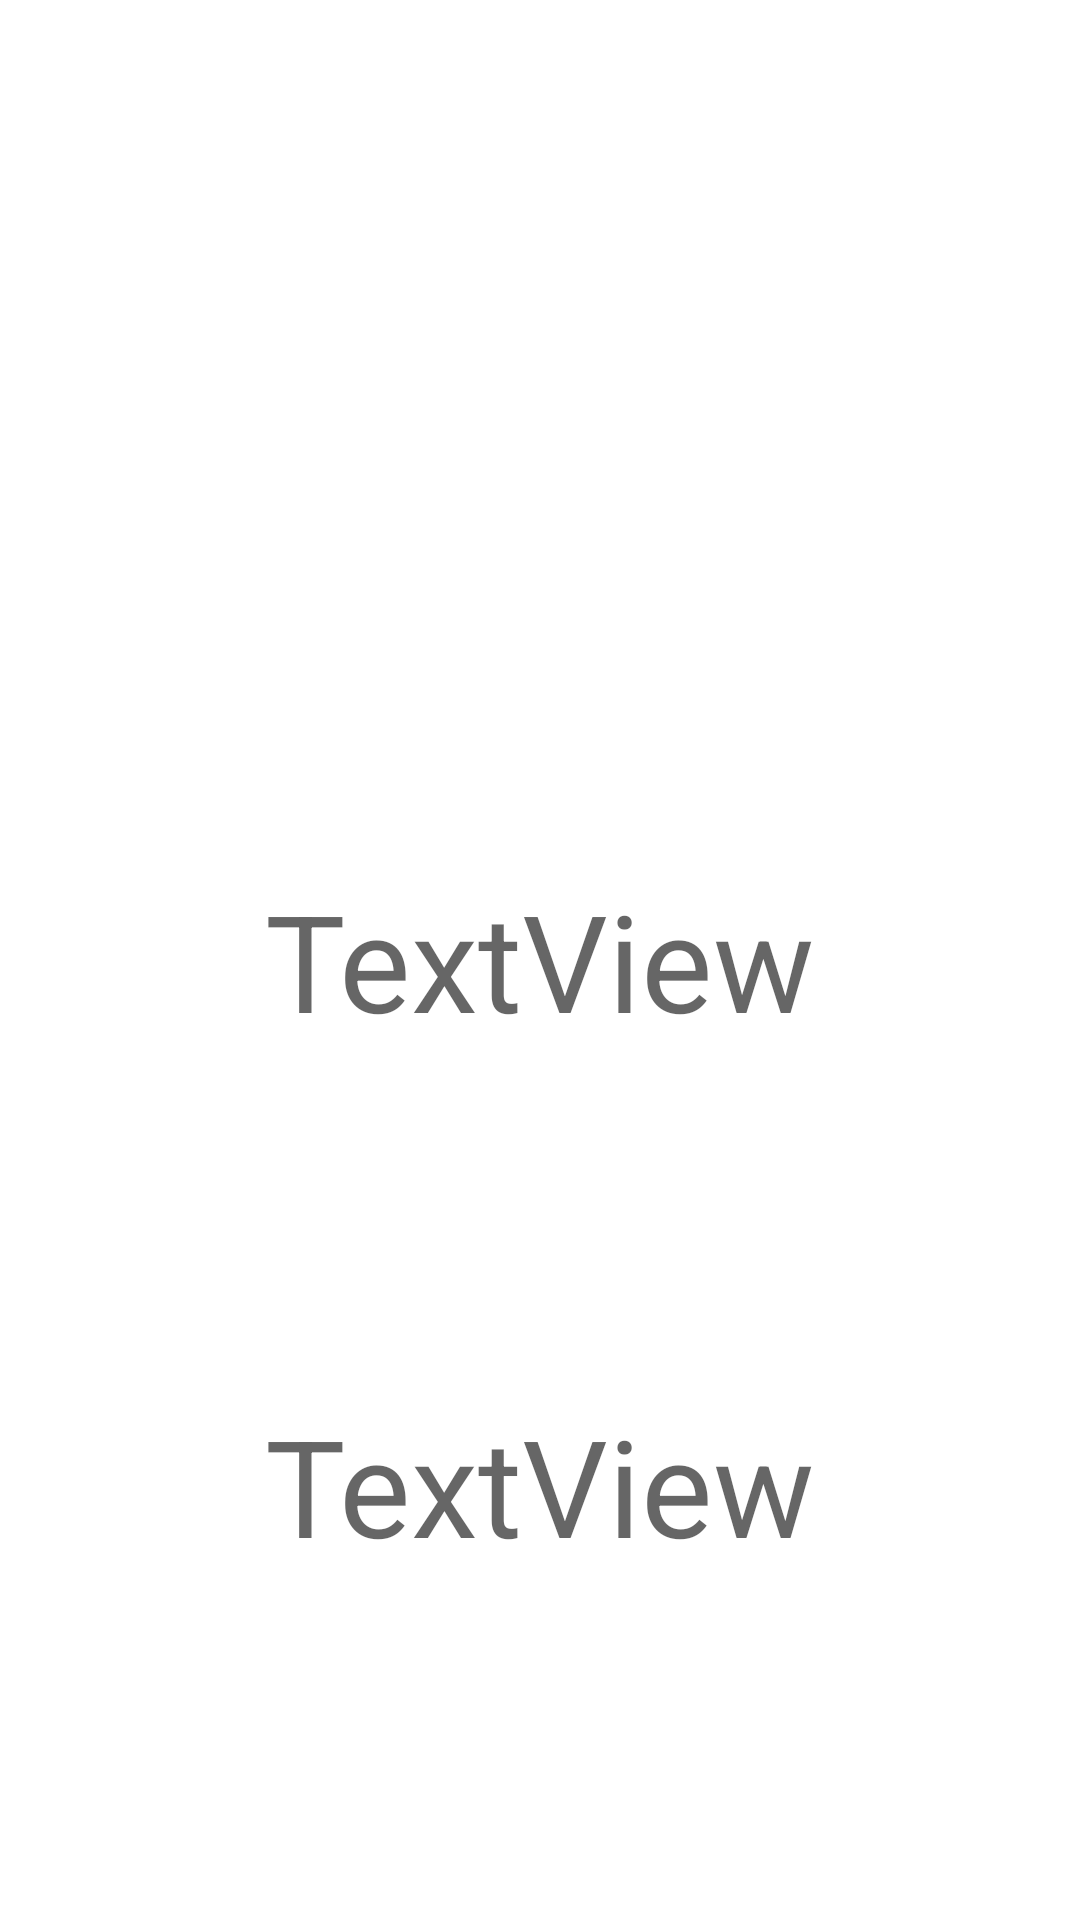

The Android layout XML behind this screen, and the referenced resources:
<!-- AndroidManifest.xml: application theme Theme.SensorModules -->
<!-- res/layout/activity_main.xml -->
<?xml version="1.0" encoding="utf-8"?>
<androidx.constraintlayout.widget.ConstraintLayout xmlns:android="http://schemas.android.com/apk/res/android"
    xmlns:app="http://schemas.android.com/apk/res-auto"
    xmlns:tools="http://schemas.android.com/tools"
    android:layout_width="match_parent"
    android:layout_height="match_parent">

    <View
        android:id="@+id/view"
        android:layout_width="wrap_content"
        android:layout_height="wrap_content"
        android:background="@color/light_blue_900"
        app:layout_constraintBottom_toBottomOf="parent"
        app:layout_constraintEnd_toEndOf="parent"
        app:layout_constraintHorizontal_bias="0.0"
        app:layout_constraintStart_toStartOf="parent"
        app:layout_constraintTop_toTopOf="parent" />

    <TextView
        android:id="@+id/lightView"
        android:layout_width="wrap_content"
        android:layout_height="wrap_content"
        android:rotation="0"
        android:text="TextView"
        android:textAppearance="@style/TextAppearance.AppCompat.Display2"
        app:layout_constraintBottom_toBottomOf="parent"
        app:layout_constraintEnd_toEndOf="parent"
        app:layout_constraintStart_toStartOf="parent"
        app:layout_constraintTop_toTopOf="parent" />

    <TextView
        android:id="@+id/pressureView"
        android:layout_width="wrap_content"
        android:layout_height="wrap_content"
        android:rotation="0"
        android:text="TextView"
        android:textAppearance="@style/TextAppearance.AppCompat.Display2"
        app:layout_constraintBottom_toBottomOf="parent"
        app:layout_constraintEnd_toEndOf="parent"
        app:layout_constraintStart_toStartOf="parent"
        app:layout_constraintTop_toBottomOf="@+id/lightView" />

</androidx.constraintlayout.widget.ConstraintLayout>
<!-- resources referenced by this layout -->
<resources>
  <style name="Theme.SensorModules" parent="Theme.MaterialComponents.DayNight.DarkActionBar">
          
          <item name="colorPrimary">@color/purple_500</item>
          <item name="colorPrimaryVariant">@color/purple_700</item>
          <item name="colorOnPrimary">@color/white</item>
          
          <item name="colorSecondary">@color/teal_200</item>
          <item name="colorSecondaryVariant">@color/teal_700</item>
          <item name="colorOnSecondary">@color/black</item>
          
          <item name="android:statusBarColor" tools:targetApi="l">?attr/colorPrimaryVariant</item>
          
      </style>
  <!-- not gathered from this repository: default colours our renderer supplied (Android Studio template values) -->
  <color name="purple_500">#FF6200EE</color>
  <color name="purple_700">#FF3700B3</color>
  <color name="teal_200">#FF03DAC5</color>
  <color name="teal_700">#FF018786</color>
  <color name="black">#FF000000</color>
  <color name="white">#FFFFFFFF</color>
</resources>
